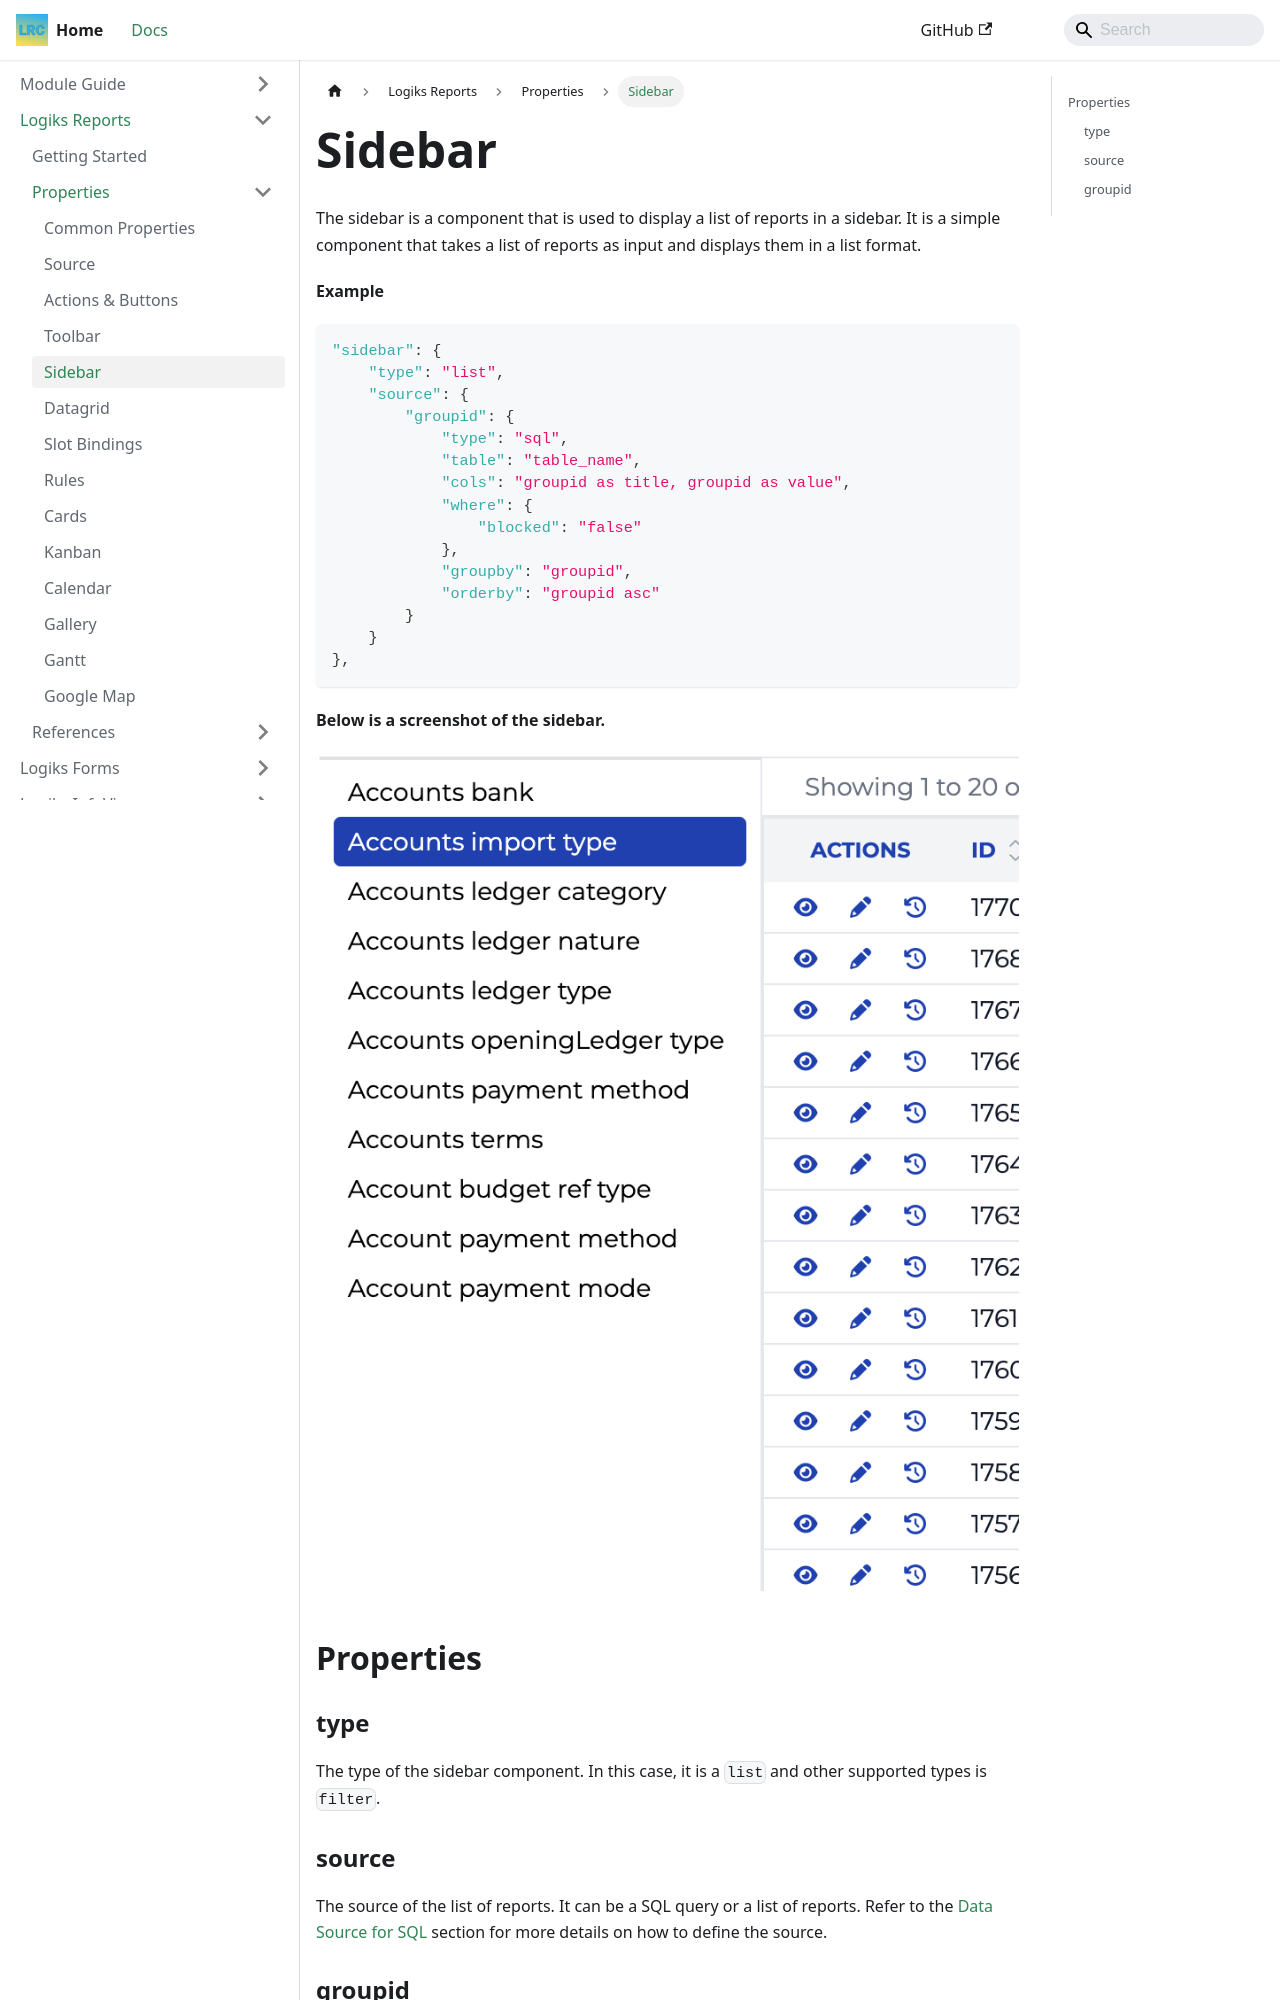

repository: OpenLogiks/Logiks2-Documents · page: logiks-reports/properties/sidebar/index.html · generator: docusaurus

---
id: sidebar
title: Sidebar
---

# Sidebar

The sidebar is a component that is used to display a list of reports in a sidebar. It is a simple component that takes a list of reports as input and displays them in a list format.

**Example**

```json
"sidebar": {
    "type": "list",
    "source": {
        "groupid": {
            "type": "sql",
            "table": "table_name",
            "cols": "groupid as title, groupid as value",
            "where": {
                "blocked": "false"
            },
            "groupby": "groupid",
            "orderby": "groupid asc"
        }
    }
},
```

**Below is a screenshot of the sidebar.**

![Sidebar](/img/reports/Sidebar.png)

## Properties

### type

The type of the sidebar component. In this case, it is a `list` and other supported types is `filter`.
